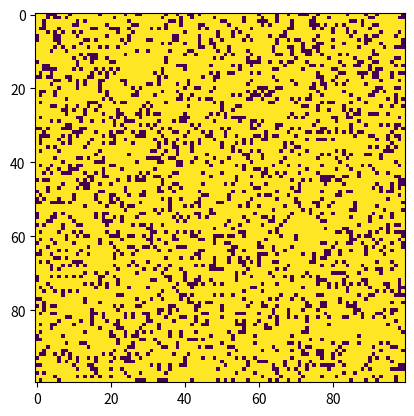

Reproduce this figure in Python.
import numpy as np
import matplotlib.pyplot as plt
import matplotlib.animation as animation

def random_grid(N):
    return np.random.choice([0, 1], N*N, p=[0.2, 0.8]).reshape(N, N)

def update(frameNum, img, grid, N):
    newGrid = grid.copy()
    for i in range(N):
        for j in range(N):
            total = int((grid[i, (j-1)%N] + grid[i, (j+1)%N] +
                         grid[(i-1)%N, j] + grid[(i+1)%N, j] +
                         grid[(i-1)%N, (j-1)%N] + grid[(i-1)%N, (j+1)%N] +
                         grid[(i+1)%N, (j-1)%N] + grid[(i+1)%N, (j+1)%N]))
            if grid[i, j] == 1:
                if (total < 2) or (total > 3):
                    newGrid[i, j] = 0
            else:
                if total == 3:
                    newGrid[i, j] = 1
    img.set_data(newGrid)
    grid[:] = newGrid[:]
    return img,

def main():
    N = 100
    updateInterval = 50

    grid = random_grid(N)

    fig, ax = plt.subplots()
    img = ax.imshow(grid, interpolation='nearest')
    ani = animation.FuncAnimation(fig, update, fargs=(img, grid, N),
                                  frames=10, interval=updateInterval,
                                  save_count=50)

    plt.show()

if __name__ == '__main__':
    main()